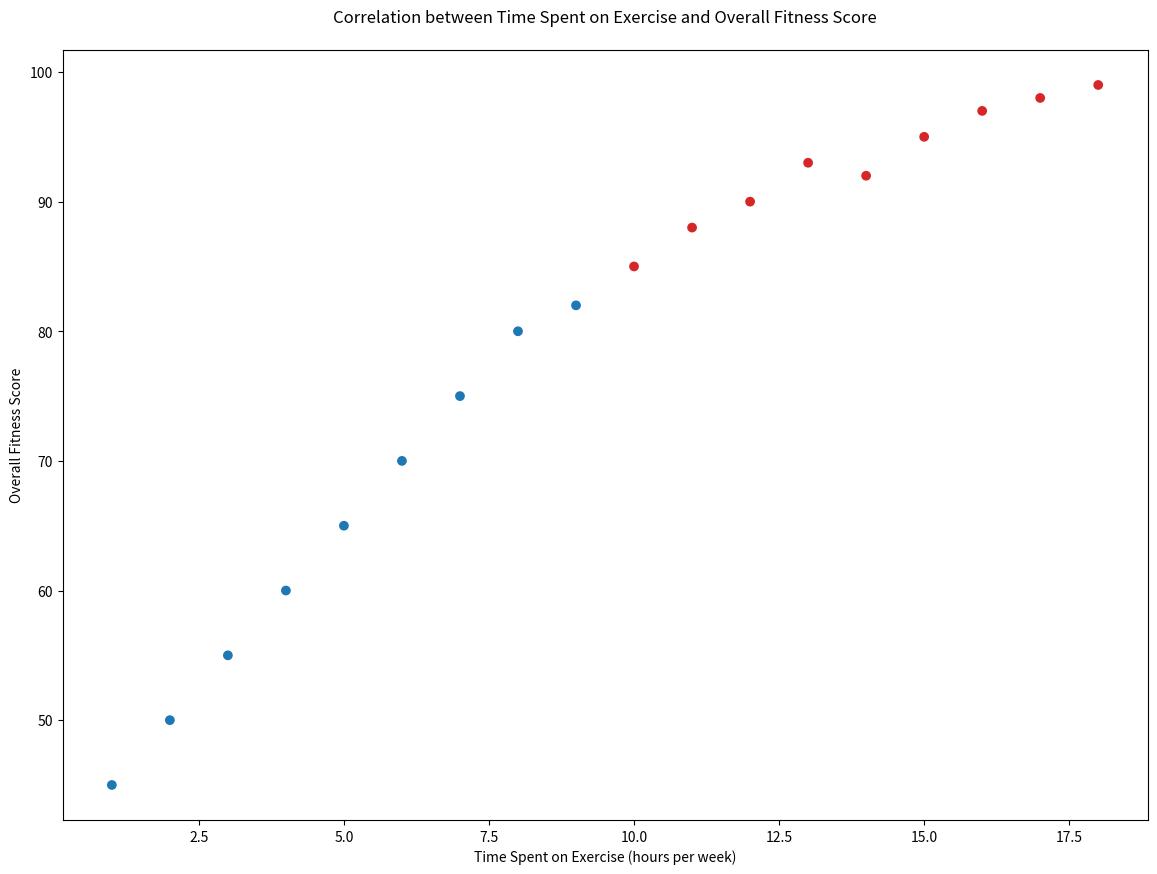

The matplotlib source for this figure:

import matplotlib.pyplot as plt

# Data
time_spent_on_exercise = [5, 6, 4, 10, 9, 3, 15, 8, 11, 14, 2, 7, 12, 13, 1, 16, 17, 18]
overall_fitness_score = [65, 70, 60, 85, 82, 55, 95, 80, 88, 92, 50, 75, 90, 93, 45, 97, 98, 99]

# Create the scatter plot
plt.figure(figsize=(14, 10))
plt.scatter(time_spent_on_exercise, overall_fitness_score, color=['#1f77b4' if x < 10 else '#d62728' for x in time_spent_on_exercise])

# Title and labels
plt.title('Correlation between Time Spent on Exercise and Overall Fitness Score', pad=20)
plt.xlabel('Time Spent on Exercise (hours per week)')
plt.ylabel('Overall Fitness Score')

# Show the plot
plt.show()
